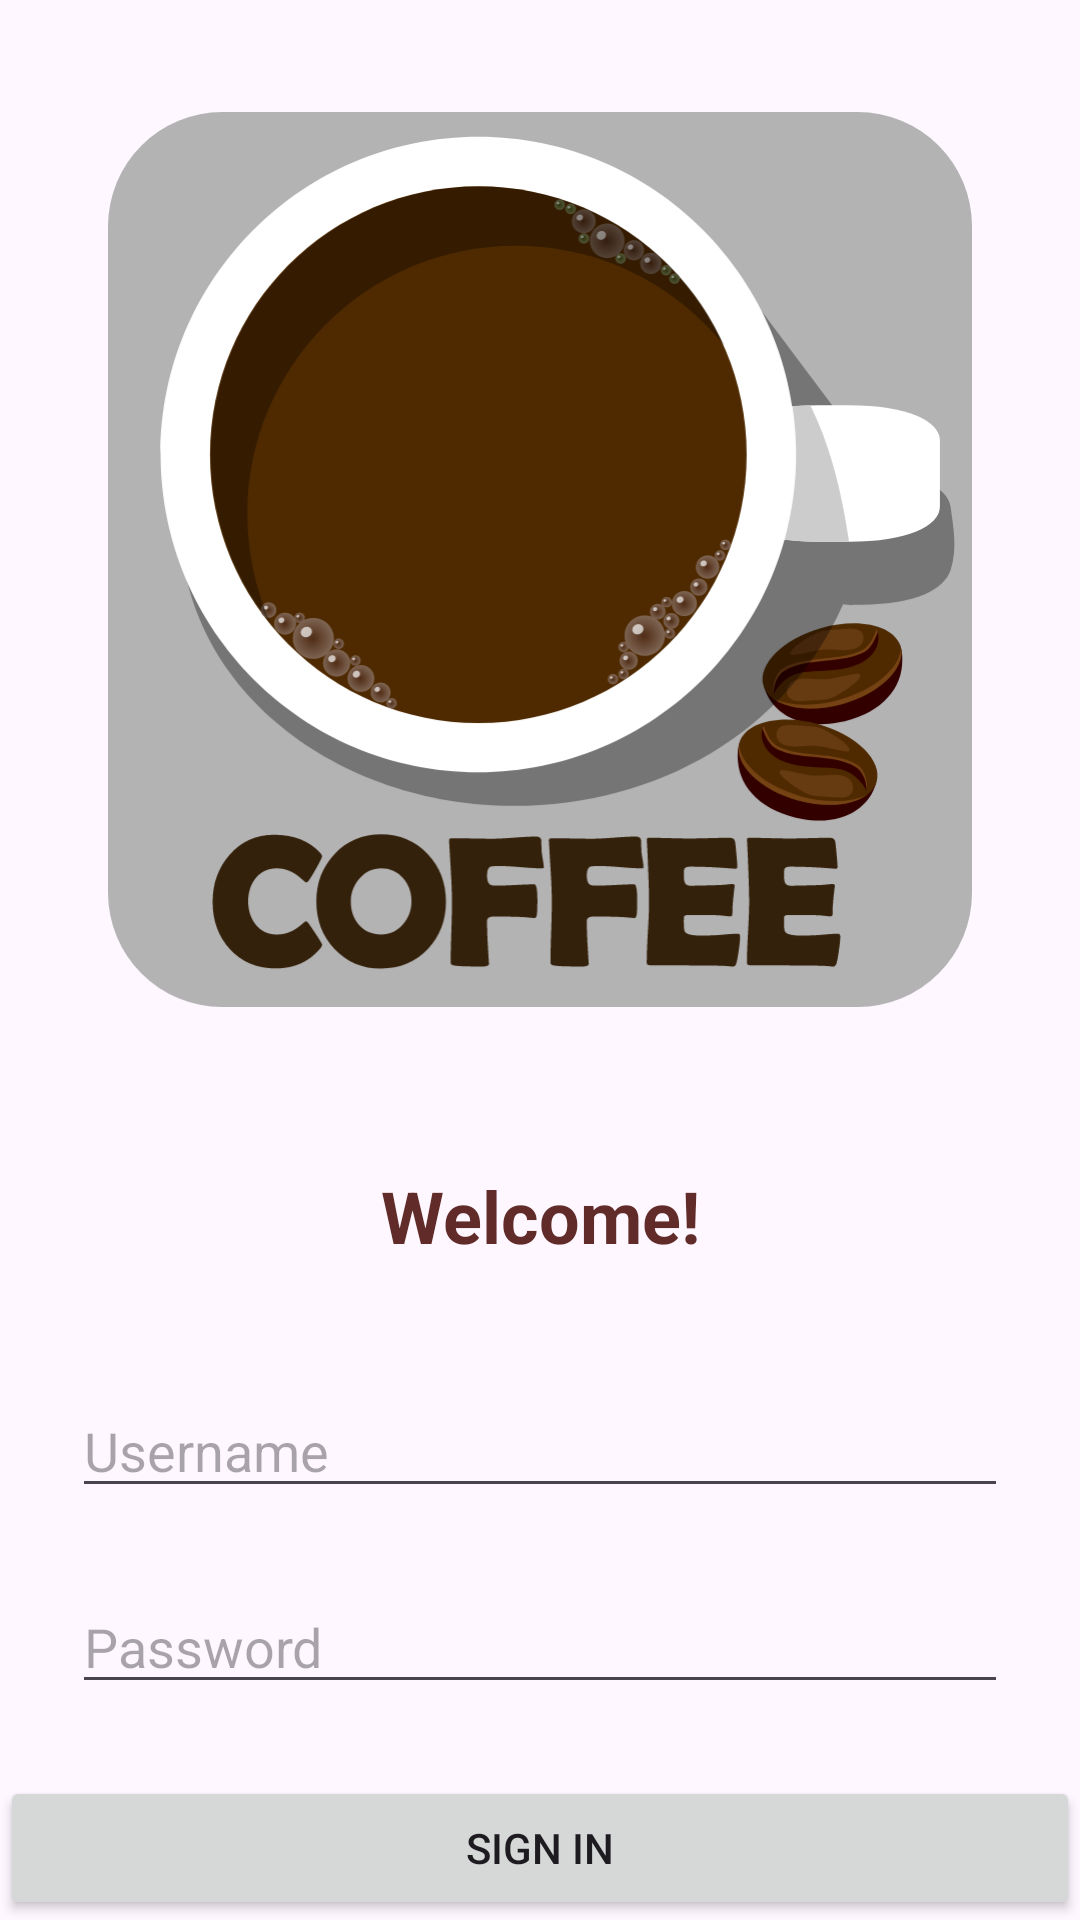

Produce the Android XML layout that renders to this screen, including the resource entries it uses.
<!-- AndroidManifest.xml: application theme Theme.CaffeApp -->
<!-- res/layout/activity_main.xml -->
<?xml version="1.0" encoding="utf-8"?>
<LinearLayout xmlns:android="http://schemas.android.com/apk/res/android"
    xmlns:app="http://schemas.android.com/apk/res-auto"
    xmlns:tools="http://schemas.android.com/tools"
    android:layout_width="match_parent"
    android:layout_height="match_parent"
    android:orientation="vertical"
    tools:context=".MainActivity">

    <ImageView
        android:id="@+id/imageView"
        android:layout_width="match_parent"
        android:layout_height="0dp"
        android:layout_weight="1"
        android:padding="36dp"
        android:adjustViewBounds="true"
        android:contentDescription="@string/cafe_logo_cont_desc"
        app:srcCompat="@drawable/coffee_sign" />

    <TextView
        android:id="@+id/textViewLogo"
        android:layout_width="match_parent"
        android:layout_height="wrap_content"
        android:padding="16dp"
        android:text="@string/text_view_welcome"
        android:textAlignment="center"
        android:textColor="#602B28"
        android:textSize="24sp"
        android:textStyle="bold" />

    <EditText
        android:id="@+id/editTextName"
        android:layout_width="match_parent"
        android:layout_height="wrap_content"
        android:layout_margin="24dp"
        android:hint="@string/username_hint"
        android:inputType="textCapWords" />

    <EditText
        android:id="@+id/editTextPass"
        android:layout_width="match_parent"
        android:layout_height="wrap_content"
        android:layout_marginStart="24dp"
        android:layout_marginEnd="24dp"
        android:layout_marginBottom="24dp"
        android:hint="@string/password_hint"
        android:inputType="textPassword" />

    <Button
        android:id="@+id/signInButton"
        android:layout_width="match_parent"
        android:layout_height="wrap_content"
        android:text="@string/sign_in_button" />


</LinearLayout>
<!-- resources referenced by this layout -->
<resources>
  <!-- drawable coffee_sign: vector/xml drawable (drawable, 40923 chars, omitted) -->
  <string name="cafe_logo_cont_desc">Cafe logo</string>
  <string name="password_hint">Password</string>
  <string name="sign_in_button">Sign in</string>
  <string name="text_view_welcome">Welcome!</string>
  <string name="username_hint">Username</string>
  <style name="Theme.CaffeApp" parent="Base.Theme.CaffeApp" />
  <style name="Base.Theme.CaffeApp" parent="Theme.Material3.DayNight.NoActionBar">
          
          
      </style>
</resources>
